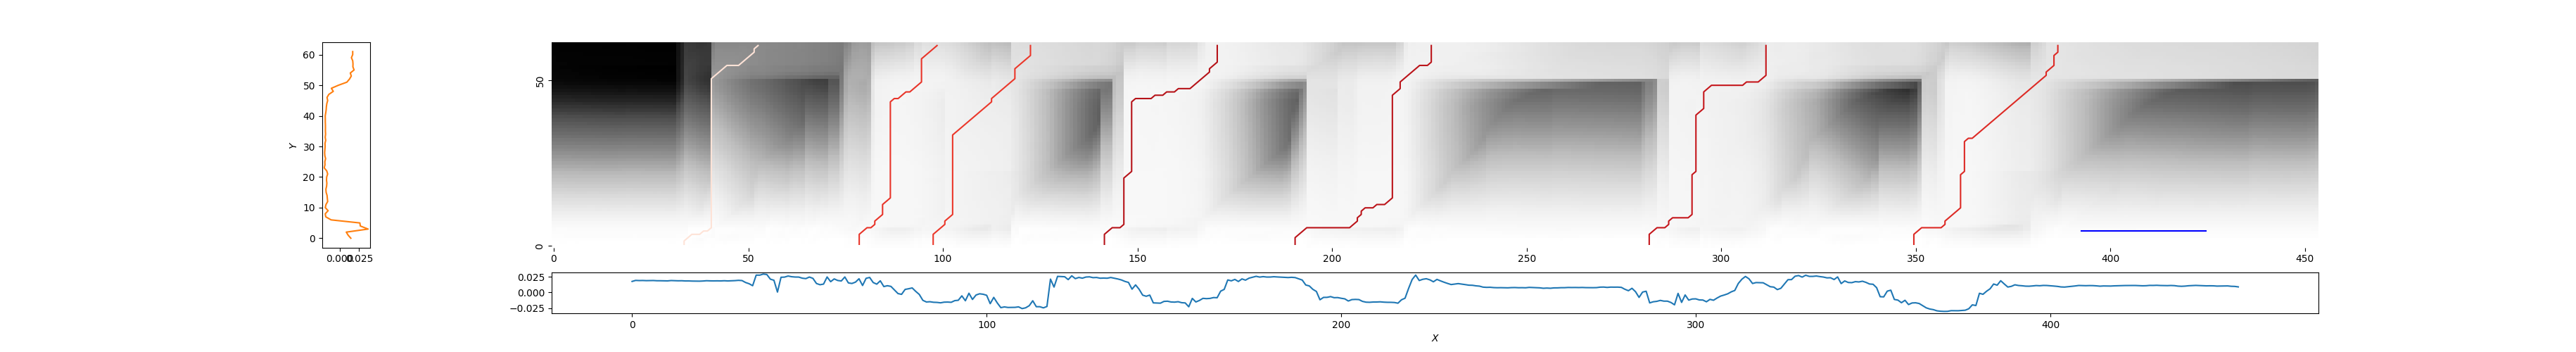

Source data for this figure (header and first rows):
33, 53, 0.8921304942056116
79, 99, 0.3502
98, 123, 0.3622
142, 171, 0.1806
190, 226, 0.1978
282, 312, 0.2312
349, 387, 0.316
